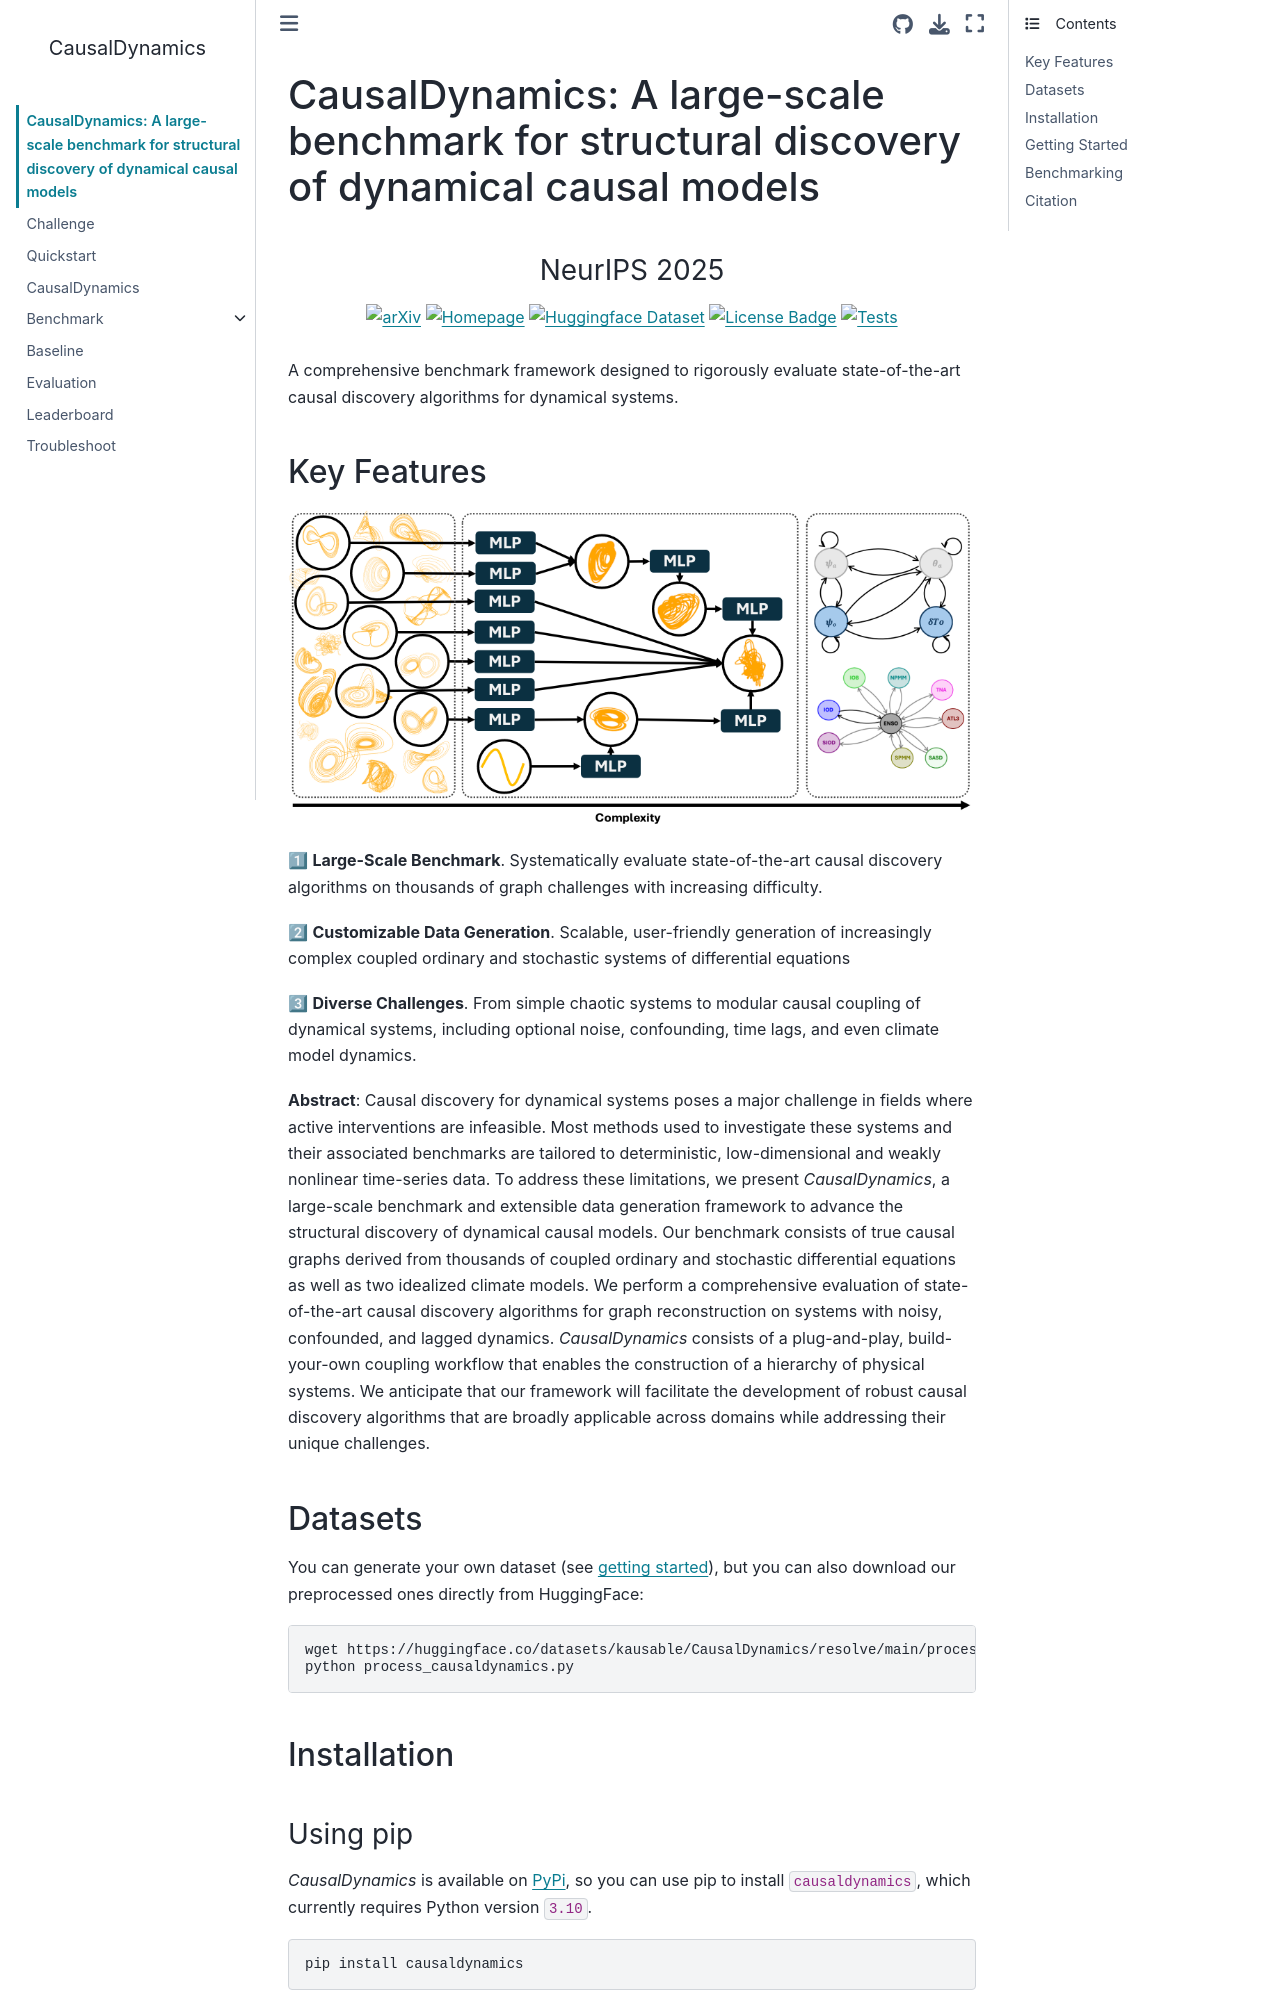

repository: kausable/CausalDynamics · page: README.html · generator: jekyll

# CausalDynamics: A large-scale benchmark for structural discovery of dynamical causal models

<div align="center">
  <h3>NeurIPS 2025</h3>
</div>


<div align="center">
<a href="https://arxiv.org/abs/2505.16620"><img src="https://img.shields.io/badge/arXiv-2505.16620-b31b1b.svg" alt="arXiv"/></a>
<a href="http://kausable.github.io/CausalDynamics"><img src="https://img.shields.io/badge/View-Documentation-blue?style=for-the-badge)" alt="Homepage"/></a>
  <!-- <a href="<ADD_LINK>"><img src="https://img.shields.io/badge/ArXiV-2402.00712-b31b1b.svg" alt="arXiv"/></a> -->
<a href="https://huggingface.co/datasets/kausable/CausalDynamics"><img src="https://img.shields.io/badge/Dataset-HuggingFace-ffd21e" alt="Huggingface Dataset"/></a>
<a href="https://github.com/kausable/CausalDynamics/blob/main/LICENSE.txt"><img src="https://img.shields.io/badge/License-MIT-green" alt="License Badge"/></a>
<a href="https://github.com/kausable/CausalDynamics/actions/workflows/run-tests.yml"><img src="https://github.com/kausable/CausalDynamics/workflows/Run%20Tests/badge.svg" alt="Tests"/></a>
</div>
</br>

A comprehensive benchmark framework designed to rigorously evaluate state-of-the-art causal discovery algorithms for dynamical systems.

## Key Features
![Overview of CausalDynamics](docs/causaldynamics_overview.png)


1⃣ **Large-Scale Benchmark**. Systematically evaluate state-of-the-art causal discovery algorithms on thousands of graph challenges with increasing difficulty. 

2⃣ **Customizable Data Generation**. Scalable, user-friendly generation of increasingly complex coupled ordinary and stochastic systems of differential equations

3⃣ **Diverse Challenges**. From simple chaotic systems to modular causal coupling of dynamical systems, including optional noise, confounding, time lags, and even climate model dynamics.

**Abstract**: Causal discovery for dynamical systems poses a major challenge in fields where active interventions are infeasible. Most methods used to investigate these systems and their associated benchmarks are tailored to deterministic, low-dimensional and weakly nonlinear time-series data. To address these limitations, we present *CausalDynamics*, a large-scale benchmark and extensible data generation framework to advance the structural discovery of dynamical causal models. Our benchmark consists of true causal graphs derived from thousands of coupled ordinary and stochastic differential equations as well as two idealized climate models. We perform a comprehensive evaluation of state-of-the-art causal discovery algorithms for graph reconstruction on systems with noisy, confounded, and lagged dynamics. *CausalDynamics* consists of a plug-and-play, build-your-own coupling workflow that enables the construction of a hierarchy of physical systems. We anticipate that our framework will facilitate the development of robust causal discovery algorithms that are broadly applicable across domains while addressing their unique challenges.
